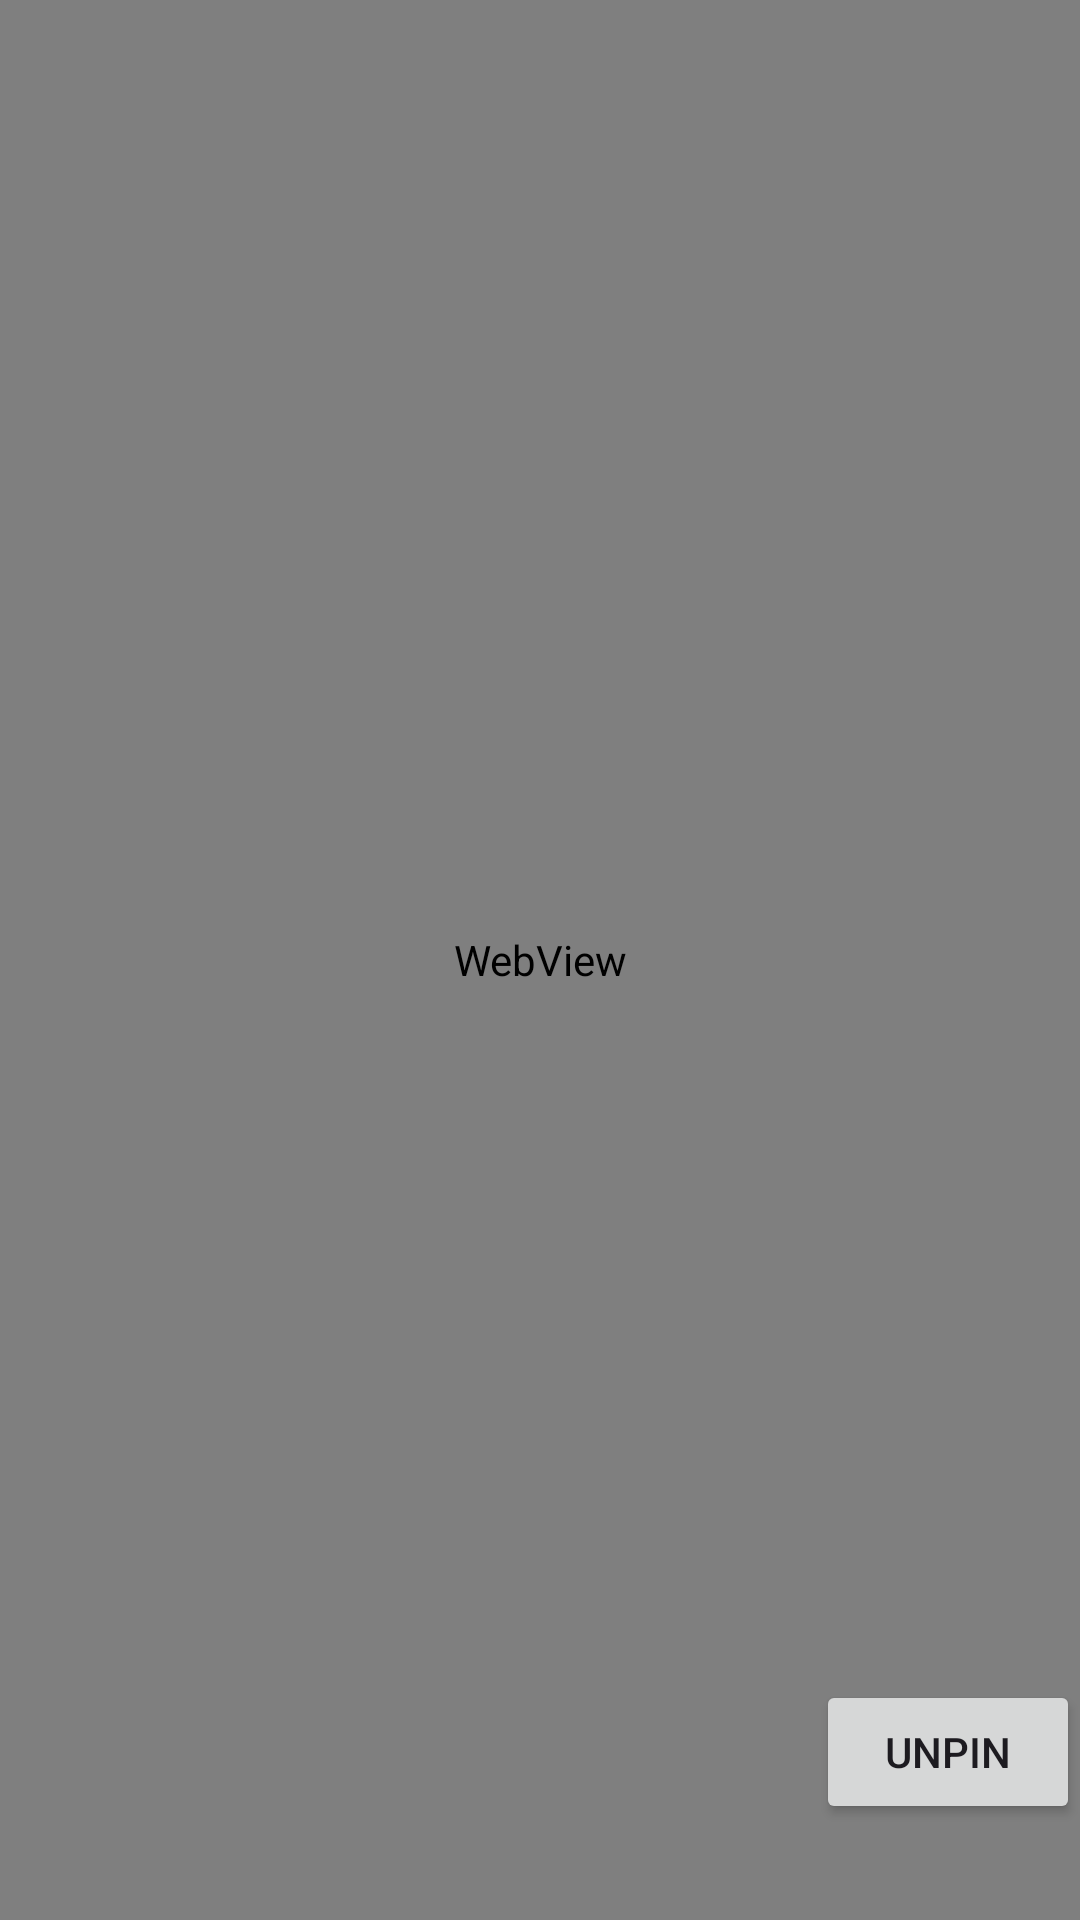

Produce the Android XML layout that renders to this screen, including the resource entries it uses.
<!-- AndroidManifest.xml: activity theme Theme.Roombookingsignage -->
<!-- res/layout/activity_main.xml -->
<?xml version="1.0" encoding="utf-8"?>
<androidx.constraintlayout.widget.ConstraintLayout xmlns:android="http://schemas.android.com/apk/res/android"
    xmlns:app="http://schemas.android.com/apk/res-auto"
    xmlns:tools="http://schemas.android.com/tools"
    android:id="@+id/coordinatorLayout"
    android:layout_width="match_parent"
    android:layout_height="match_parent"
    tools:context=".MainActivity">


    <WebView
        android:id="@+id/webview"
        android:layout_width="0dp"
        android:layout_height="0dp"
        app:layout_constraintBottom_toBottomOf="parent"
        app:layout_constraintEnd_toEndOf="parent"
        app:layout_constraintStart_toStartOf="parent"
        app:layout_constraintTop_toTopOf="parent">


    </WebView>
    
    <Button
        android:id="@+id/button_first"
        android:layout_width="wrap_content"
        android:layout_height="wrap_content"
        android:text="FAT"
        android:visibility="gone" />

    <View
        android:visibility="gone"
        android:id="@+id/v_show_button"
        android:layout_width="0dp"
        android:layout_height="0dp"
        app:layout_constraintBottom_toBottomOf="parent"
        app:layout_constraintEnd_toEndOf="parent"
        app:layout_constraintStart_toStartOf="parent"
        app:layout_constraintTop_toTopOf="parent" />

    <Button
        android:id="@+id/buttonUnpin"
        android:layout_width="wrap_content"
        android:layout_height="wrap_content"
        android:layout_marginBottom="32dp"
        android:text="Unpin"
        app:layout_constraintBottom_toBottomOf="parent"
        app:layout_constraintEnd_toEndOf="parent" />


    
    <include
        android:id="@+id/include"
        layout="@layout/activity_loading_screen"
        android:layout_width="wrap_content"
        android:layout_height="wrap_content" />


</androidx.constraintlayout.widget.ConstraintLayout>
<!-- res/layout/activity_loading_screen.xml (included above) -->
<?xml version="1.0" encoding="utf-8"?>
<androidx.constraintlayout.widget.ConstraintLayout xmlns:android="http://schemas.android.com/apk/res/android"
    xmlns:app="http://schemas.android.com/apk/res-auto"
    xmlns:tools="http://schemas.android.com/tools"
    android:layout_width="match_parent"
    android:layout_height="match_parent"
    tools:context=".loading_screen">

    <RelativeLayout
        android:id="@+id/loading_screen"
        android:layout_width="match_parent"
        android:layout_height="match_parent"
        android:background="#80000000"
        android:visibility="gone">

        <ProgressBar
            android:layout_centerInParent="true"
            android:layout_width="wrap_content"
            android:layout_height="wrap_content" />

    </RelativeLayout>

</androidx.constraintlayout.widget.ConstraintLayout>
<!-- resources referenced by this layout -->
<resources>
  <style name="Theme.Roombookingsignage" parent="Base.Theme.Roombookingsignage" />
  <style name="Base.Theme.Roombookingsignage" parent="Theme.Material3.DayNight.NoActionBar">
          
          
      </style>
</resources>
